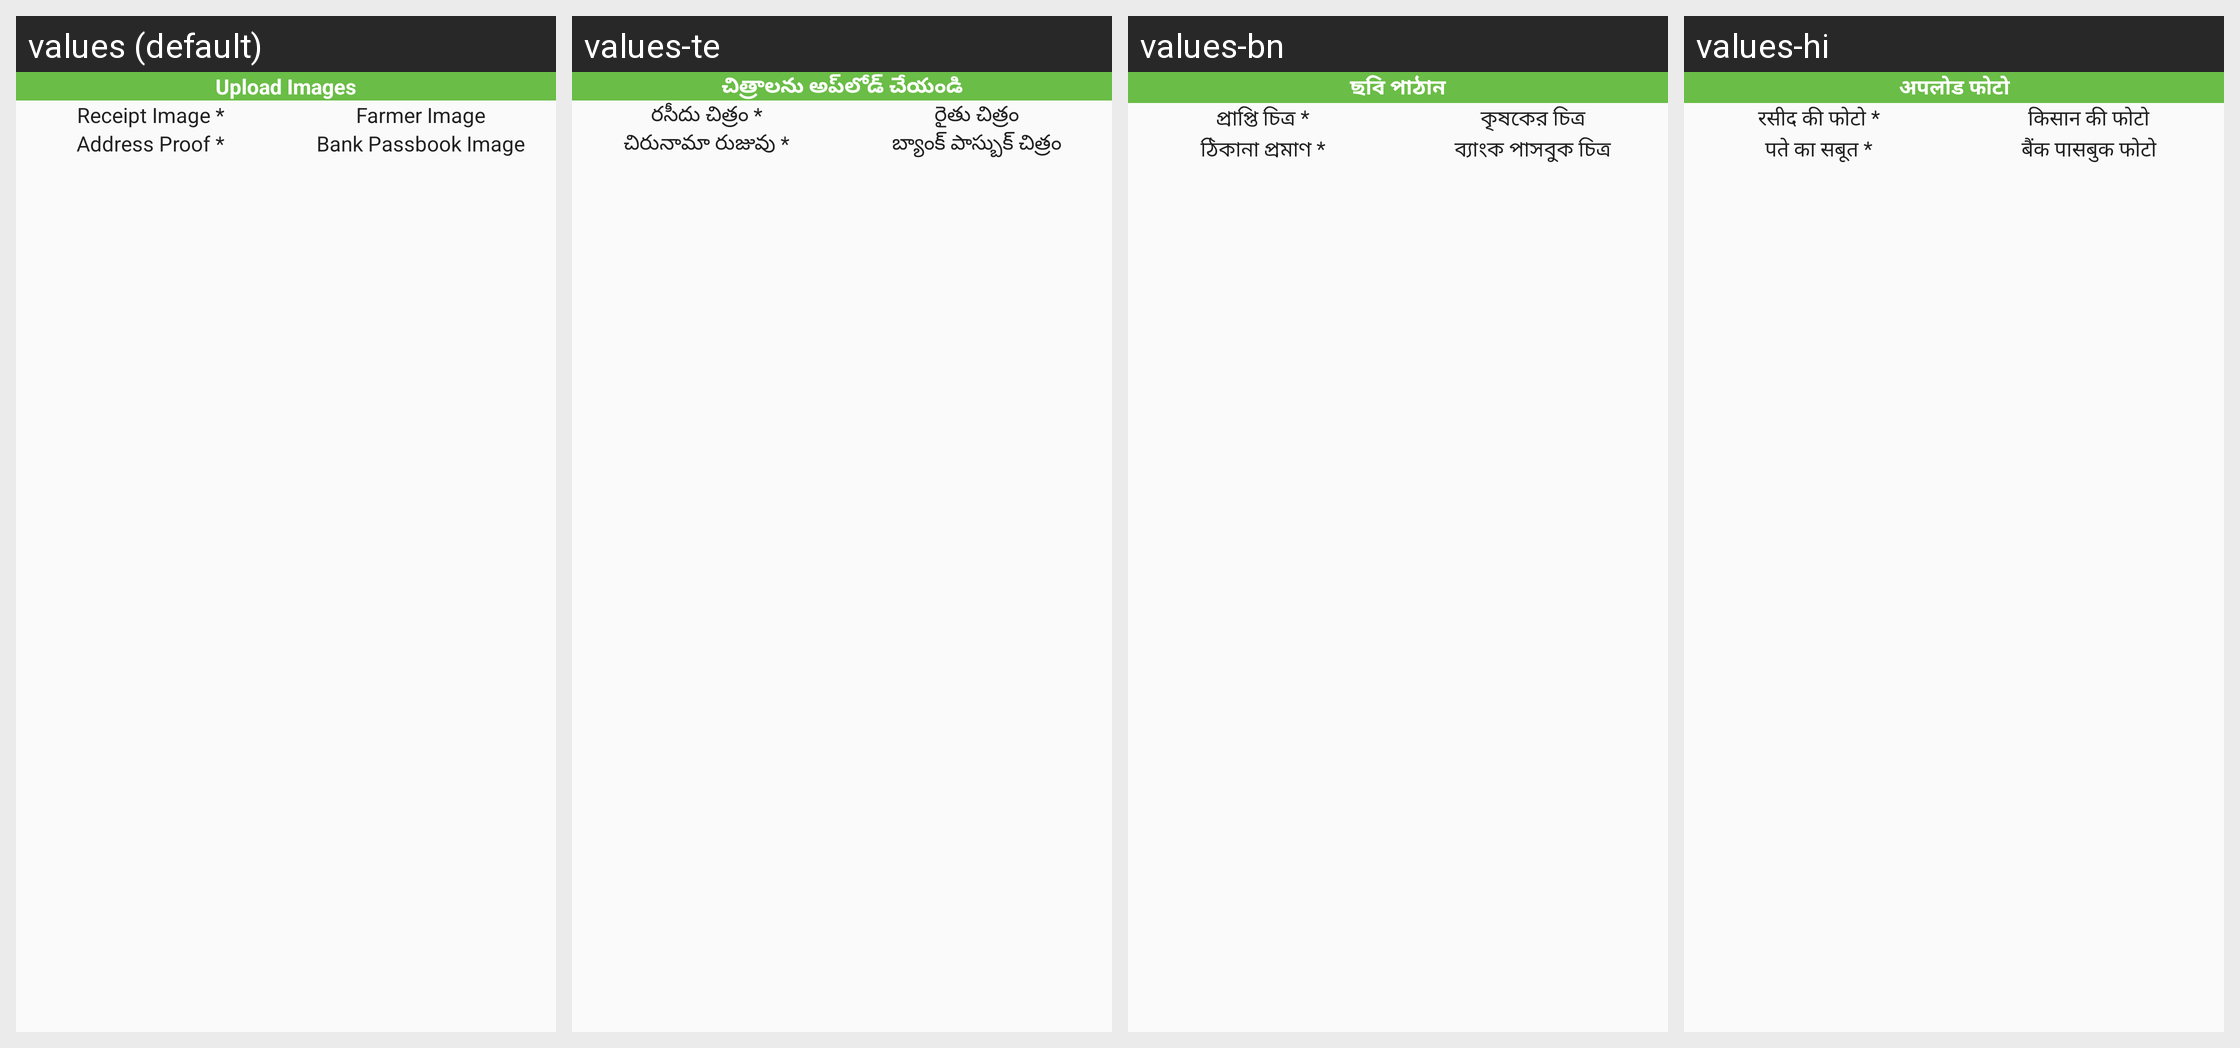

Locale-by-locale string values for the Android screen shown in this grid:
Android screen res/layout/popup_imagefarmerregistration.xml rendered under 4 locales, left to right: values (default), values-te, values-bn, values-hi. Device: Nexus 5 (rendered at 1080×1920; each locale shown at half size, 540×960, under a caption strip naming it); theme AppTheme.
Other locales in the repository, not shown: values-gu, values-mr.
Strings drawn on this screen, with the default value and each locale's value (text and hints the layout hard-codes, and strings that could not be matched under every locale, appear in the picture but are not listed):

UploadImage
  values: Upload Images
  values-te: చిత్రాలను అప్‌లోడ్ చేయండి
  values-bn: ছবি পাঠান
  values-hi: अपलोड फोटो

ReceiptImage
  values: Receipt Image *
  values-te: రసీదు చిత్రం *
  values-bn: প্রাপ্তি চিত্র *
  values-hi: रसीद की फोटो *

FarmerImage
  values: Farmer Image
  values-te: రైతు చిత్రం
  values-bn: কৃষকের চিত্র
  values-hi: किसान की फोटो

AddressProof
  values: Address Proof *
  values-te: చిరునామా రుజువు *
  values-bn: ঠিকানা প্রমাণ *
  values-hi: पते का सबूत *

BankPaasbookImage
  values: Bank Passbook Image
  values-te: బ్యాంక్ పాస్బుక్ చిత్రం
  values-bn: ব্যাংক পাসবুক চিত্র
  values-hi: बैंक पासबुक फोटो
